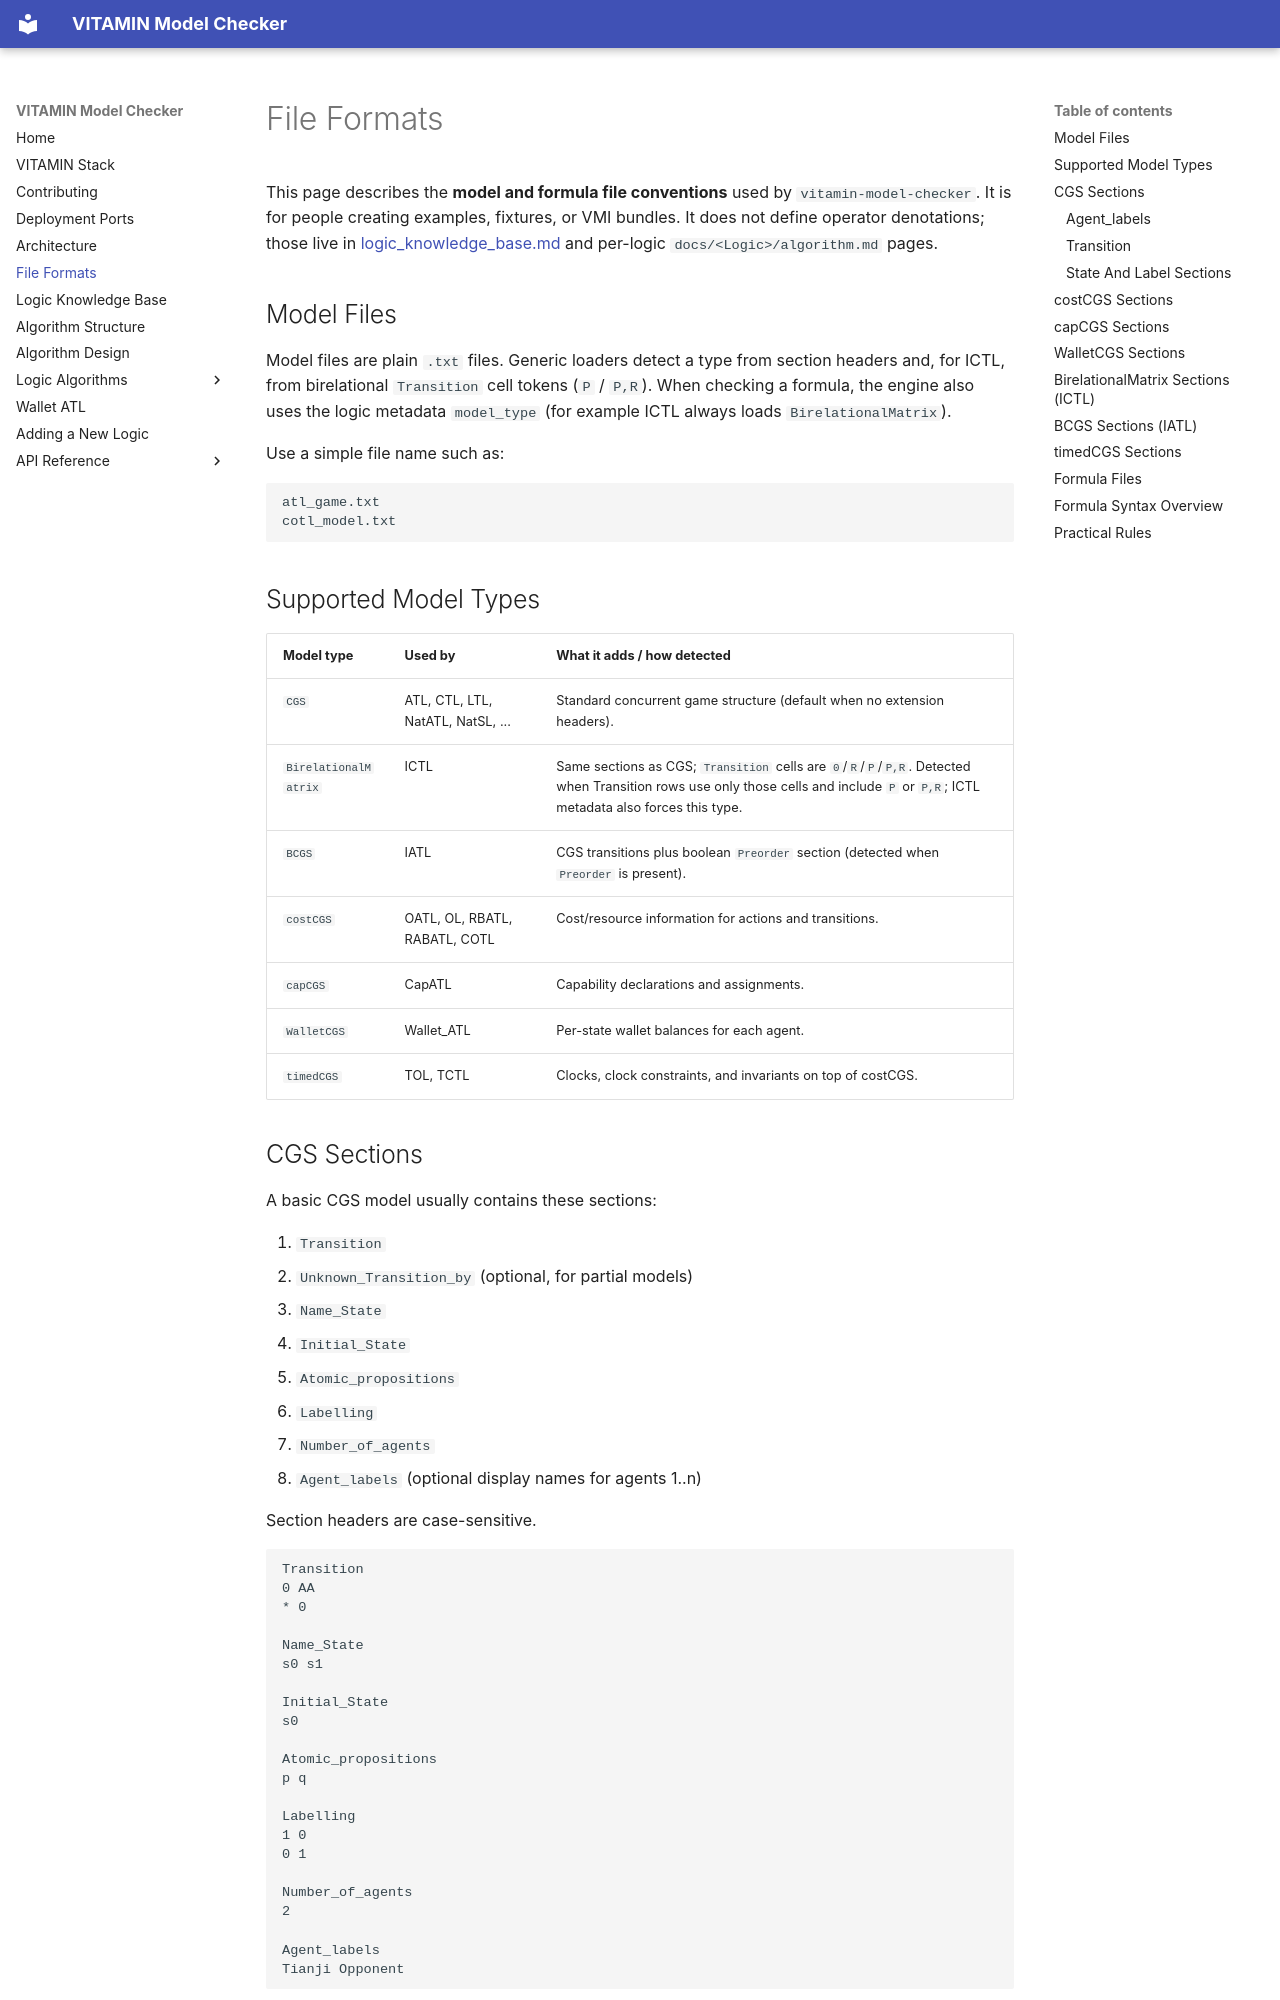

repository: MarcoAruta/vitamin-model-checker · page: file_formats/index.html · generator: mkdocs

# File Formats

This page describes the **model and formula file conventions** used by
`vitamin-model-checker`. It is for people creating examples, fixtures, or VMI
bundles. It does not define operator denotations; those live in
[logic_knowledge_base.md](logic_knowledge_base.md) and per-logic
`docs/<Logic>/algorithm.md` pages.

## Model Files

Model files are plain `.txt` files. Generic loaders detect a type from section
headers and, for ICTL, from birelational `Transition` cell tokens (`P` / `P,R`).
When checking a formula, the engine also uses the logic metadata `model_type`
(for example ICTL always loads `BirelationalMatrix`).

Use a simple file name such as:

```text
atl_game.txt
cotl_model.txt
```

## Supported Model Types

| Model type | Used by | What it adds / how detected |
|---|---|---|
| `CGS` | ATL, CTL, LTL, NatATL, NatSL, ... | Standard concurrent game structure (default when no extension headers). |
| `BirelationalMatrix` | ICTL | Same sections as CGS; `Transition` cells are `0`/`R`/`P`/`P,R`. Detected when Transition rows use only those cells and include `P` or `P,R`; ICTL metadata also forces this type. |
| `BCGS` | IATL | CGS transitions plus boolean `Preorder` section (detected when `Preorder` is present). |
| `costCGS` | OATL, OL, RBATL, RABATL, COTL | Cost/resource information for actions and transitions. |
| `capCGS` | CapATL | Capability declarations and assignments. |
| `WalletCGS` | Wallet_ATL | Per-state wallet balances for each agent. |
| `timedCGS` | TOL, TCTL | Clocks, clock constraints, and invariants on top of costCGS. |

## CGS Sections

A basic CGS model usually contains these sections:

1. `Transition`
2. `Unknown_Transition_by` (optional, for partial models)
3. `Name_State`
4. `Initial_State`
5. `Atomic_propositions`
6. `Labelling`
7. `Number_of_agents`
8. `Agent_labels` (optional display names for agents 1..n)

Section headers are case-sensitive.

```text
Transition
0 AA
* 0

Name_State
s0 s1

Initial_State
s0

Atomic_propositions
p q

Labelling
1 0
0 1

Number_of_agents
2

Agent_labels
Tianji Opponent
```
